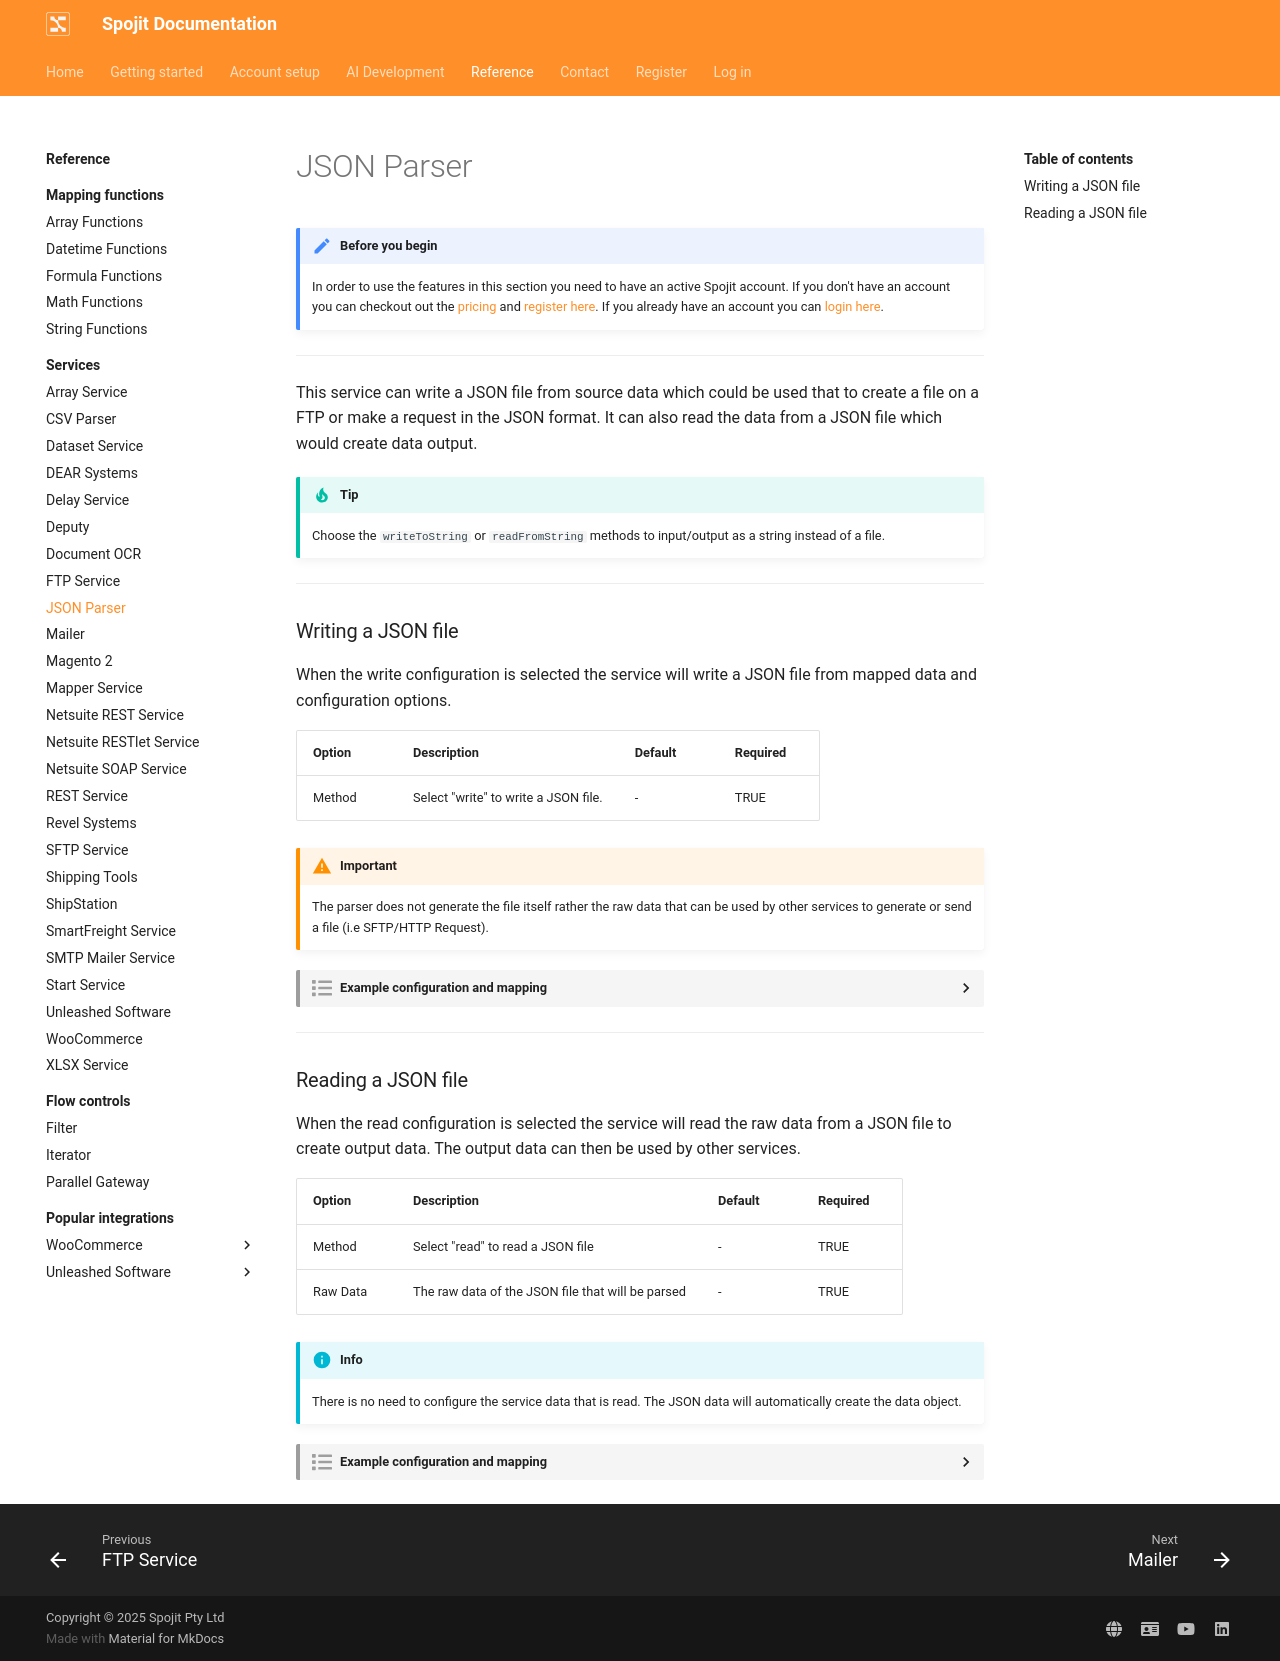

repository: spojit-flow/spojit-docs · page: reference/services/json-parser/index.html · generator: mkdocs

---
description: This service can write a JSON file from source data which could be used that to create a file on a FTP or make a request in the JSON format. It can also read the data from a JSON file which would create data output. This JSON parser service can be added to your workflow and connect and share data with other services.
---
---
template: overrides/main.html
---
!!! note "Before you begin" 

    In order to use the features in this section you need to have an active Spojit account. If you don't have an account you can checkout out the [pricing](https://www.spojit.com/pricing.html "Spojit Pricing"){target="_blank"} and [register here](https://app.spojit.com/register "Spojit Registration"){target="_blank"}.  If you already have an account you can [login here](https://app.spojit.com/login "Spojit Login"){target="_blank"}.
___
   
This service can write a JSON file from source data which could be used that to create a file on a FTP or make a request in the JSON format. It can also read the data from a JSON file which would create data output.

!!! tip "Tip" 

    Choose the `writeToString` or `readFromString` methods to input/output as a string instead of a file.
___
### Writing a JSON file

When the write configuration is selected the service will write a JSON file from mapped data and configuration options.

| Option | Description | Default | Required |
| ----------- | ----------- | ----------- | ----------- |
| Method | Select "write" to write a JSON file. | - | TRUE |

!!! warning "Important"

    The parser does not generate the file itself rather the raw data that can be used by other services to generate or send a file (i.e SFTP/HTTP Request).

??? spojit-example "Example configuration and mapping"

    === "1. Configuration"

        The following example shows you how to configure the JSON Parser to create a JSON file from a data object.  

        ![JSON Parser Write Configuration](/assets/images/services/json-parser/write-configuration.png "JSON Parser Write Configuration")

    === "2. Service data setup"

        The schema can be whatever you want and for this example we are going to create an OBJECT schema with the specified fields:

        ![JSON Parser Write Schema](/assets/images/services/json-parser/write-schema.png "JSON Parser Write Schema")

        Given the following source data from another service:

        ```json
        {
          "data": {
              "user_id": 1,
              "my_id": 1,
              "the_title": "delectus aut autem",
              "finished": false
          }
        }
        ```

        We can map the applicable fields with the schema object:
     
        ![JSON Parser Write Mapping](/assets/images/services/json-parser/write-mapping.png "JSON Parser Write Mapping")
    
    === "3. Output Data"

        In this example the following output will be generated automatically by this service after it is run:

        ```json
        {
          "data": "{"userId":1,"id":1,"title":"delectus aut autem","completed":false}",
          "metadata": {}
        }
        ```

___
### Reading a JSON file

  When the read configuration is selected the service will read the raw data from a JSON file to create output data.  The output data can then be used by other services.

  | Option | Description | Default | Required |
| ----------- | ----------- | ----------- | ----------- |
| Method | Select "read" to read a JSON file | - | TRUE |
| Raw Data | The raw data of the JSON file that will be parsed | - | TRUE |

!!! info "Info"

    There is no need to configure the service data that is read. The JSON data will automatically create the data object.

??? spojit-example "Example configuration and mapping"

    === "1. Configuration"

        The following example shows you how to configure the JSON Parser to create a data object. 
        
        Given the following source data from another service:

        ```json
        {
          "data": "{"userId":1,"id":1,"title":"delectus aut autem","completed":false}",
          "metadata": {}
        }
        ```
        
        The location of the raw JSON data needs to be specified in the configuration:

        ![JSON Parser Read Configuration](/assets/images/services/json-parser/read-configuration.png "JSON Parser Read Configuration")

    === "2. Service data setup"

        The JSON reader doesn't require any service data setup.
    
    === "3. Output Data"

        In this example the following output will be generated automatically by this service after it is run:

        ```json
        {
          "data": {
            "userId": 1,
            "id": 1,
            "title": "delectus aut autem",
            "completed": false
            },
          "metadata": {
            
          }
        }
        ```
